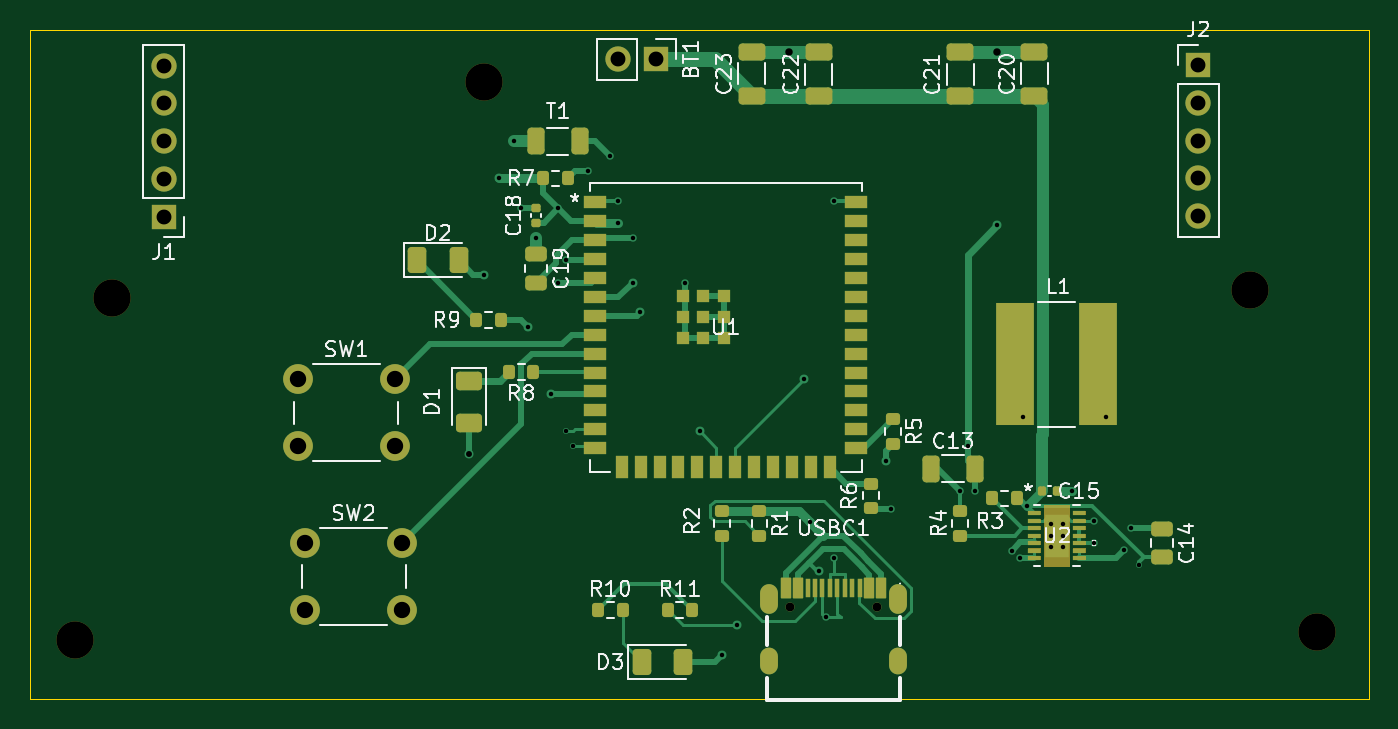
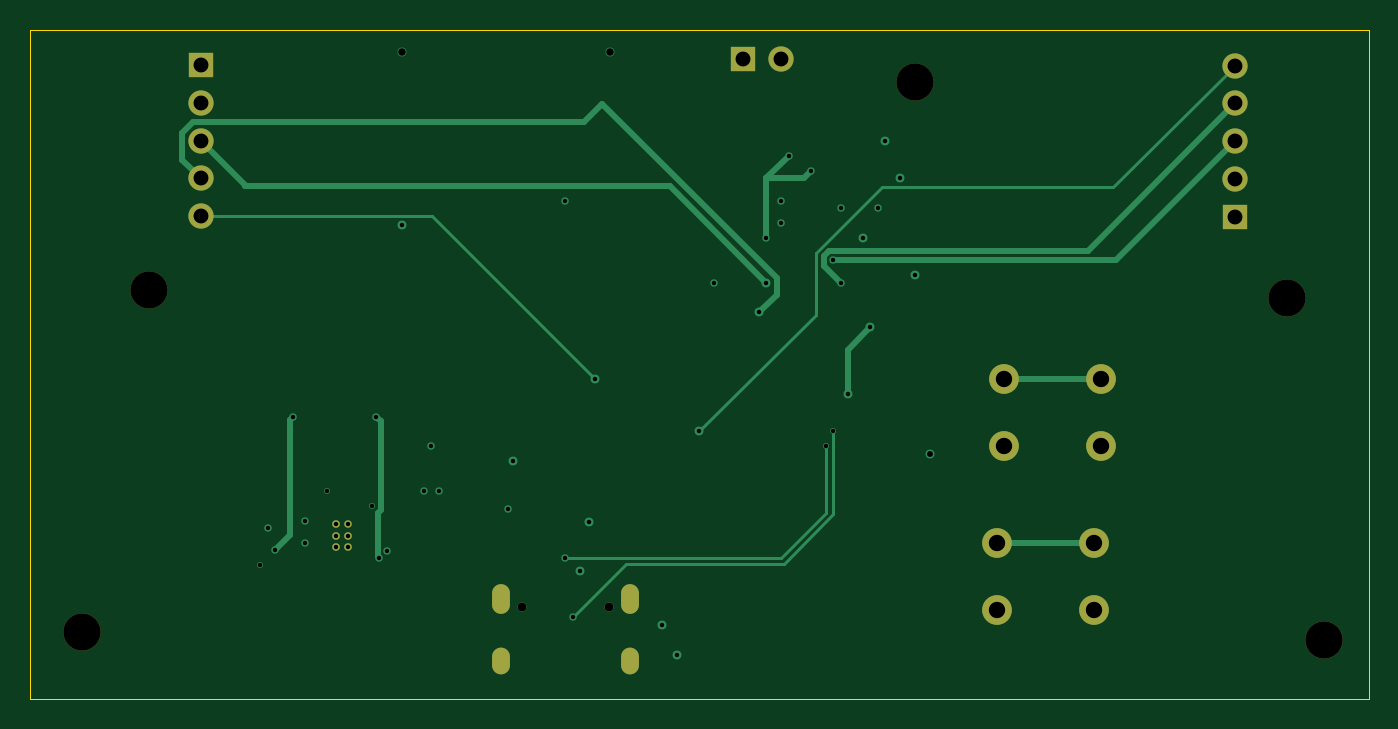
Circuit board: 13 layer files. Board 90.0 x 45.0 mm.
- bottom_copper: remote-B_Cu.gbr (7427 bytes)
- bottom_mask: remote-B_Mask.gbr (1906 bytes)
- paste: remote-B_Paste.gbr (451 bytes)
- bottom_silk: remote-B_Silkscreen.gbr (452 bytes)
- outline: remote-Edge_Cuts.gbr (611 bytes)
- top_copper: remote-F_Cu.gbr (28009 bytes)
- top_mask: remote-F_Mask.gbr (13096 bytes)
- paste: remote-F_Paste.gbr (12613 bytes)
- top_silk: remote-F_Silkscreen.gbr (55794 bytes)
- inner_copper: remote-In1_Cu.gbr (5928 bytes)
- inner_copper: remote-In2_Cu.gbr (102874 bytes)
- drill: remote-NPTH.drl (398 bytes)
- drill: remote-PTH.drl (2054 bytes)

=== bottom_copper: remote-B_Cu.gbr (7427 bytes, source omitted) ===
=== bottom_mask: remote-B_Mask.gbr ===
%TF.GenerationSoftware,KiCad,Pcbnew,10.0.6*%
%TF.CreationDate,2026-09-23T13:14:43+05:30*%
%TF.ProjectId,remote,72656d6f-7465-42e6-9b69-6361645f7063,rev?*%
%TF.SameCoordinates,Original*%
%TF.FileFunction,Soldermask,Bot*%
%TF.FilePolarity,Negative*%
%FSLAX46Y46*%
G04 Gerber Fmt 4.6, Leading zero omitted, Abs format (unit mm)*
G04 Created by KiCad (PCBNEW 10.0.6) date 2026-09-23 13:14:43*
%MOMM*%
%LPD*%
G01*
G04 APERTURE LIST*
%ADD10C,2.500000*%
%ADD11R,1.700000X1.700000*%
%ADD12C,1.700000*%
%ADD13C,2.000000*%
%ADD14C,0.500000*%
%ADD15C,0.508000*%
%ADD16C,0.600000*%
%ADD17O,1.200000X2.000000*%
%ADD18O,1.200000X1.800000*%
G04 APERTURE END LIST*
D10*
%TO.C,H2*%
X923000000Y-611500000D03*
%TD*%
%TO.C,H3*%
X844000000Y-635000000D03*
%TD*%
D11*
%TO.C,J1*%
X850000000Y-606580000D03*
D12*
X850000000Y-604040000D03*
X850000000Y-601500000D03*
X850000000Y-598960000D03*
X850000000Y-596420000D03*
%TD*%
D10*
%TO.C,H1*%
X846500000Y-612000000D03*
%TD*%
D13*
%TO.C,SW1*%
X859000000Y-617500000D03*
X865500000Y-617500000D03*
X859000000Y-622000000D03*
X865500000Y-622000000D03*
%TD*%
%TO.C,SW2*%
X859500000Y-628500000D03*
X866000000Y-628500000D03*
X859500000Y-633000000D03*
X866000000Y-633000000D03*
%TD*%
D11*
%TO.C,BT1*%
X883040000Y-596000000D03*
D12*
X880500000Y-596000000D03*
%TD*%
D14*
%TO.C,U2*%
X909616300Y-627212599D03*
D15*
X909616300Y-627999999D03*
X909616300Y-628787399D03*
X910403700Y-627212599D03*
X910403700Y-627999999D03*
X910403700Y-628787399D03*
%TD*%
D10*
%TO.C,H5*%
X871500000Y-597500000D03*
%TD*%
%TO.C,H4*%
X927500000Y-634500000D03*
%TD*%
D11*
%TO.C,J2*%
X919500000Y-596380000D03*
D12*
X919500000Y-598920000D03*
X919500000Y-601460000D03*
X919500000Y-604000000D03*
X919500000Y-606540000D03*
%TD*%
D16*
%TO.C,USBC1*%
X892100000Y-632767544D03*
X897900000Y-632767544D03*
D17*
X899330000Y-632267544D03*
D18*
X899330000Y-636447544D03*
X890670000Y-636447544D03*
D17*
X890670000Y-632267544D03*
%TD*%
M02*

=== paste: remote-B_Paste.gbr ===
%TF.GenerationSoftware,KiCad,Pcbnew,10.0.6*%
%TF.CreationDate,2026-09-23T13:14:43+05:30*%
%TF.ProjectId,remote,72656d6f-7465-42e6-9b69-6361645f7063,rev?*%
%TF.SameCoordinates,Original*%
%TF.FileFunction,Paste,Bot*%
%TF.FilePolarity,Positive*%
%FSLAX46Y46*%
G04 Gerber Fmt 4.6, Leading zero omitted, Abs format (unit mm)*
G04 Created by KiCad (PCBNEW 10.0.6) date 2026-09-23 13:14:43*
%MOMM*%
%LPD*%
G01*
G04 APERTURE LIST*
G04 APERTURE END LIST*
M02*

=== bottom_silk: remote-B_Silkscreen.gbr ===
%TF.GenerationSoftware,KiCad,Pcbnew,10.0.6*%
%TF.CreationDate,2026-09-23T13:14:43+05:30*%
%TF.ProjectId,remote,72656d6f-7465-42e6-9b69-6361645f7063,rev?*%
%TF.SameCoordinates,Original*%
%TF.FileFunction,Legend,Bot*%
%TF.FilePolarity,Positive*%
%FSLAX46Y46*%
G04 Gerber Fmt 4.6, Leading zero omitted, Abs format (unit mm)*
G04 Created by KiCad (PCBNEW 10.0.6) date 2026-09-23 13:14:43*
%MOMM*%
%LPD*%
G01*
G04 APERTURE LIST*
G04 APERTURE END LIST*
M02*

=== outline: remote-Edge_Cuts.gbr ===
%TF.GenerationSoftware,KiCad,Pcbnew,10.0.6*%
%TF.CreationDate,2026-09-18T14:01:53+05:30*%
%TF.ProjectId,remote,72656d6f-7465-42e6-9b69-6361645f7063,rev?*%
%TF.SameCoordinates,Original*%
%TF.FileFunction,Profile,NP*%
%FSLAX46Y46*%
G04 Gerber Fmt 4.6, Leading zero omitted, Abs format (unit mm)*
G04 Created by KiCad (PCBNEW 10.0.6) date 2026-09-18 14:01:53*
%MOMM*%
%LPD*%
G01*
G04 APERTURE LIST*
%TA.AperFunction,Profile*%
%ADD10C,0.050000*%
%TD*%
G04 APERTURE END LIST*
D10*
X841000000Y-594000000D02*
X931000000Y-594000000D01*
X931000000Y-639000000D01*
X841000000Y-639000000D01*
X841000000Y-594000000D01*
M02*

=== top_copper: remote-F_Cu.gbr (28009 bytes, source omitted) ===
=== top_mask: remote-F_Mask.gbr (13096 bytes, source omitted) ===
=== paste: remote-F_Paste.gbr (12613 bytes, source omitted) ===
=== top_silk: remote-F_Silkscreen.gbr (55794 bytes, source omitted) ===
=== inner_copper: remote-In1_Cu.gbr ===
%TF.GenerationSoftware,KiCad,Pcbnew,10.0.6*%
%TF.CreationDate,2026-09-23T13:14:43+05:30*%
%TF.ProjectId,remote,72656d6f-7465-42e6-9b69-6361645f7063,rev?*%
%TF.SameCoordinates,Original*%
%TF.FileFunction,Copper,L2,Inr*%
%TF.FilePolarity,Positive*%
%FSLAX46Y46*%
G04 Gerber Fmt 4.6, Leading zero omitted, Abs format (unit mm)*
G04 Created by KiCad (PCBNEW 10.0.6) date 2026-09-23 13:14:43*
%MOMM*%
%LPD*%
G01*
G04 APERTURE LIST*
%TA.AperFunction,ComponentPad*%
%ADD10R,1.700000X1.700000*%
%TD*%
%TA.AperFunction,ComponentPad*%
%ADD11C,1.700000*%
%TD*%
%TA.AperFunction,ComponentPad*%
%ADD12C,2.000000*%
%TD*%
%TA.AperFunction,ComponentPad*%
%ADD13C,0.500000*%
%TD*%
%TA.AperFunction,ComponentPad*%
%ADD14C,0.508000*%
%TD*%
%TA.AperFunction,ComponentPad*%
%ADD15C,0.600000*%
%TD*%
%TA.AperFunction,ComponentPad*%
%ADD16O,1.200000X2.000000*%
%TD*%
%TA.AperFunction,ComponentPad*%
%ADD17O,1.200000X1.800000*%
%TD*%
%TA.AperFunction,ViaPad*%
%ADD18C,0.600000*%
%TD*%
%TA.AperFunction,ViaPad*%
%ADD19C,0.500000*%
%TD*%
%TA.AperFunction,ViaPad*%
%ADD20C,0.400000*%
%TD*%
%TA.AperFunction,Conductor*%
%ADD21C,0.300000*%
%TD*%
%TA.AperFunction,Conductor*%
%ADD22C,0.400000*%
%TD*%
%TA.AperFunction,Conductor*%
%ADD23C,0.600000*%
%TD*%
%TA.AperFunction,Conductor*%
%ADD24C,0.200000*%
%TD*%
G04 APERTURE END LIST*
D10*
%TO.N,GND*%
%TO.C,J1*%
X850000000Y-606580000D03*
D11*
%TO.N,+3.3V*%
X850000000Y-604040000D03*
%TO.N,/J1x*%
X850000000Y-601500000D03*
%TO.N,/J1y*%
X850000000Y-598960000D03*
%TO.N,/IO12*%
X850000000Y-596420000D03*
%TD*%
D12*
%TO.N,/IO15*%
%TO.C,SW1*%
X859000000Y-617500000D03*
X865500000Y-617500000D03*
%TO.N,GND*%
X859000000Y-622000000D03*
X865500000Y-622000000D03*
%TD*%
%TO.N,/IO16*%
%TO.C,SW2*%
X859500000Y-628500000D03*
X866000000Y-628500000D03*
%TO.N,GND*%
X859500000Y-633000000D03*
X866000000Y-633000000D03*
%TD*%
D10*
%TO.N,+5VA*%
%TO.C,BT1*%
X883040000Y-596000000D03*
D11*
%TO.N,GND*%
X880500000Y-596000000D03*
%TD*%
D13*
%TO.N,N/C*%
%TO.C,U2*%
X909616300Y-627212599D03*
D14*
X909616300Y-627999999D03*
X909616300Y-628787399D03*
X910403700Y-627212599D03*
X910403700Y-627999999D03*
X910403700Y-628787399D03*
%TD*%
D10*
%TO.N,GND*%
%TO.C,J2*%
X919500000Y-596380000D03*
D11*
%TO.N,+3.3V*%
X919500000Y-598920000D03*
%TO.N,/J2x*%
X919500000Y-601460000D03*
%TO.N,/J2y*%
X919500000Y-604000000D03*
%TO.N,/IO13*%
X919500000Y-606540000D03*
%TD*%
D15*
%TO.N,*%
%TO.C,USBC1*%
X892100000Y-632767544D03*
X897900000Y-632767544D03*
D16*
%TO.N,unconnected-(USBC1-EH-Pad1)*%
X899330000Y-632267544D03*
D17*
%TO.N,unconnected-(USBC1-EH-Pad2)*%
X899330000Y-636447544D03*
%TO.N,unconnected-(USBC1-EH-Pad3)*%
X890670000Y-636447544D03*
D16*
%TO.N,unconnected-(USBC1-EH-Pad4)*%
X890670000Y-632267544D03*
%TD*%
D18*
%TO.N,+3.3V*%
X906000000Y-607140000D03*
%TO.N,GND1*%
X898500000Y-623000000D03*
D19*
%TO.N,GND*%
X895000000Y-605500000D03*
D18*
X875000000Y-608000000D03*
D19*
X915000000Y-627500000D03*
X898847941Y-626229874D03*
X885000000Y-611000000D03*
X912500000Y-627000000D03*
X903500000Y-625000000D03*
D18*
X906000000Y-595500000D03*
X873500000Y-601500000D03*
D19*
X880500000Y-605500000D03*
D18*
X870500000Y-622500000D03*
X871500000Y-610500000D03*
X892000000Y-595500000D03*
D19*
X874000000Y-606000000D03*
D20*
X911000000Y-625000000D03*
D18*
%TO.N,GND1*%
X893404508Y-627095492D03*
D19*
%TO.N,+3.3V*%
X907000000Y-629000000D03*
X904500000Y-625000000D03*
X876500000Y-606000000D03*
X904000000Y-622000000D03*
D18*
%TO.N,GND1*%
X887500000Y-636000000D03*
D19*
%TO.N,+3.3V*%
X880500000Y-607000000D03*
D18*
X872500000Y-604000000D03*
D19*
%TO.N,Net-(T1-Pin_1)*%
X880000000Y-602500000D03*
X878500000Y-603500000D03*
X881500000Y-608000000D03*
%TO.N,/J1x*%
X877000000Y-609500000D03*
%TO.N,/J1y*%
X876500000Y-611000000D03*
D18*
%TO.N,/J2x*%
X881500000Y-611000000D03*
%TO.N,/J2y*%
X882000000Y-613000000D03*
%TO.N,/IO18*%
X876000000Y-618500000D03*
X874500000Y-614000000D03*
D19*
%TO.N,/D-*%
X894500000Y-633500000D03*
D20*
X877000000Y-621000000D03*
%TO.N,/D+*%
X877500000Y-622000000D03*
D19*
X895000000Y-629500000D03*
D18*
%TO.N,/IO12*%
X886000000Y-621000000D03*
%TO.N,/IO13*%
X893000000Y-617500000D03*
D20*
%TO.N,+5VA*%
X908000001Y-626000000D03*
X915500000Y-630000000D03*
D19*
X912500000Y-628500000D03*
D18*
%TO.N,+5V*%
X888500000Y-634000000D03*
X894032784Y-630362081D03*
D19*
%TO.N,Net-(L1-Pad1)*%
X907500000Y-629500000D03*
X907700000Y-620000000D03*
%TO.N,Net-(L1-Pad2)*%
X914500000Y-628950000D03*
X913300000Y-620000000D03*
%TD*%
%TO.N,+5VA*%
D21*
X914201471Y-629500000D02*
X913500000Y-629500000D01*
X913500000Y-629500000D02*
X913000000Y-629000000D01*
X915500000Y-630000000D02*
X914701471Y-630000000D01*
X914701471Y-630000000D02*
X914201471Y-629500000D01*
%TO.N,GND1*%
D22*
X894404508Y-627095492D02*
X898500000Y-623000000D01*
X893404508Y-627095492D02*
X894404508Y-627095492D01*
%TO.N,+3.3V*%
D23*
X880500000Y-607000000D02*
X906000000Y-607000000D01*
X906000000Y-607000000D02*
X906500000Y-606500000D01*
X917080000Y-606500000D02*
X917080000Y-601340000D01*
D22*
X906810460Y-629189540D02*
X907000000Y-629000000D01*
%TO.N,GND1*%
X887500000Y-633000000D02*
X893404508Y-627095492D01*
%TO.N,+3.3V*%
X904500000Y-625000000D02*
X904500000Y-627689540D01*
D23*
X917080000Y-601340000D02*
X919500000Y-598920000D01*
%TO.N,GND1*%
D22*
X887500000Y-636000000D02*
X887500000Y-633000000D01*
%TO.N,+3.3V*%
X906000000Y-629189540D02*
X906810460Y-629189540D01*
X904500000Y-627689540D02*
X906000000Y-629189540D01*
D23*
X872500000Y-604000000D02*
X872460000Y-604040000D01*
X872460000Y-604040000D02*
X850000000Y-604040000D01*
X906500000Y-606500000D02*
X917080000Y-606500000D01*
%TO.N,+5VA*%
D21*
X910045286Y-626000000D02*
X908000001Y-626000000D01*
X913000000Y-628954714D02*
X910045286Y-626000000D01*
X913000000Y-629000000D02*
X912500000Y-628500000D01*
X913000000Y-629000000D02*
X913000000Y-628954714D01*
%TO.N,+5V*%
D24*
X897720703Y-634050000D02*
X894032784Y-630362081D01*
X888500000Y-634000000D02*
X888550000Y-634050000D01*
X888550000Y-634050000D02*
X897720703Y-634050000D01*
%TD*%
M02*

=== inner_copper: remote-In2_Cu.gbr (102874 bytes, source omitted) ===
=== drill: remote-NPTH.drl ===
M48
; DRILL file KiCad 10.0.6 date 2026-09-23T13:14:41
; FORMAT={-:-/ absolute / metric / decimal}
; #@! TF.CreationDate,2026-09-23T13:14:41+05:30
; #@! TF.GenerationSoftware,Kicad,Pcbnew,10.0.6
; #@! TF.FileFunction,NonPlated,1,4,NPTH
FMAT,2
METRIC
; #@! TA.AperFunction,NonPlated,NPTH,ComponentDrill
T1C2.500
%
G90
G05
T1
X844.0Y-635.0
X846.5Y-612.0
X871.5Y-597.5
X923.0Y-611.5
X927.5Y-634.5
M30

=== drill: remote-PTH.drl ===
M48
; DRILL file KiCad 10.0.6 date 2026-09-23T13:14:41
; FORMAT={-:-/ absolute / metric / decimal}
; #@! TF.CreationDate,2026-09-23T13:14:41+05:30
; #@! TF.GenerationSoftware,Kicad,Pcbnew,10.0.6
; #@! TF.FileFunction,Plated,1,4,PTH
FMAT,2
METRIC
; #@! TA.AperFunction,Plated,PTH,ViaDrill
T1C0.300
; #@! TA.AperFunction,Plated,PTH,ComponentDrill
T2C0.300
; #@! TA.AperFunction,Plated,PTH,ViaDrill
T3C0.400
; #@! TA.AperFunction,Plated,PTH,ViaDrill
T4C0.500
; #@! TA.AperFunction,Plated,PTH,ComponentDrill
T5C0.600
; #@! TA.AperFunction,Plated,PTH,ComponentDrill
T6C0.800
; #@! TA.AperFunction,Plated,PTH,ComponentDrill
T7C1.000
; #@! TA.AperFunction,Plated,PTH,ComponentDrill
T8C1.100
%
G90
G05
T1
X871.5Y-610.5
X872.5Y-604.0
X873.5Y-601.5
X874.0Y-606.0
X874.5Y-614.0
X875.0Y-608.0
X876.0Y-618.5
X876.5Y-606.0
X876.5Y-611.0
X877.0Y-609.5
X877.0Y-621.0
X877.5Y-622.0
X878.5Y-603.5
X880.0Y-602.5
X880.5Y-605.5
X880.5Y-607.0
X881.5Y-608.0
X881.5Y-611.0
X882.0Y-613.0
X885.0Y-611.0
X886.0Y-621.0
X887.5Y-636.0
X888.5Y-634.0
X893.0Y-617.5
X893.405Y-627.095
X894.033Y-630.362
X894.5Y-633.5
X895.0Y-605.5
X895.0Y-629.5
X898.5Y-623.0
X898.848Y-626.23
X903.5Y-625.0
X904.0Y-622.0
X904.5Y-625.0
X906.0Y-607.14
X907.0Y-629.0
X907.5Y-629.5
X907.7Y-620.0
X908.0Y-626.0
X911.0Y-625.0
X912.5Y-627.0
X912.5Y-628.5
X913.3Y-620.0
X914.5Y-628.95
X915.0Y-627.5
X915.5Y-630.0
T2
X909.616Y-627.213
X909.616Y-628.0
X909.616Y-628.787
X910.404Y-627.213
X910.404Y-628.0
X910.404Y-628.787
T3
X870.5Y-622.5
T4
X892.0Y-595.5
X906.0Y-595.5
T5
X892.1Y-632.768
X897.9Y-632.768
T7
X850.0Y-596.42
X850.0Y-598.96
X850.0Y-601.5
X850.0Y-604.04
X850.0Y-606.58
X880.5Y-596.0
X883.04Y-596.0
X919.5Y-596.38
X919.5Y-598.92
X919.5Y-601.46
X919.5Y-604.0
X919.5Y-606.54
T8
X859.0Y-617.5
X859.0Y-622.0
X859.5Y-628.5
X859.5Y-633.0
X865.5Y-617.5
X865.5Y-622.0
X866.0Y-628.5
X866.0Y-633.0
T6
G00X890.67Y-631.918
M15
G01X890.67Y-632.618
M16
G05
G00X890.67Y-636.248
M15
G01X890.67Y-636.648
M16
G05
G00X899.33Y-631.918
M15
G01X899.33Y-632.618
M16
G05
G00X899.33Y-636.248
M15
G01X899.33Y-636.648
M16
G05
M30
